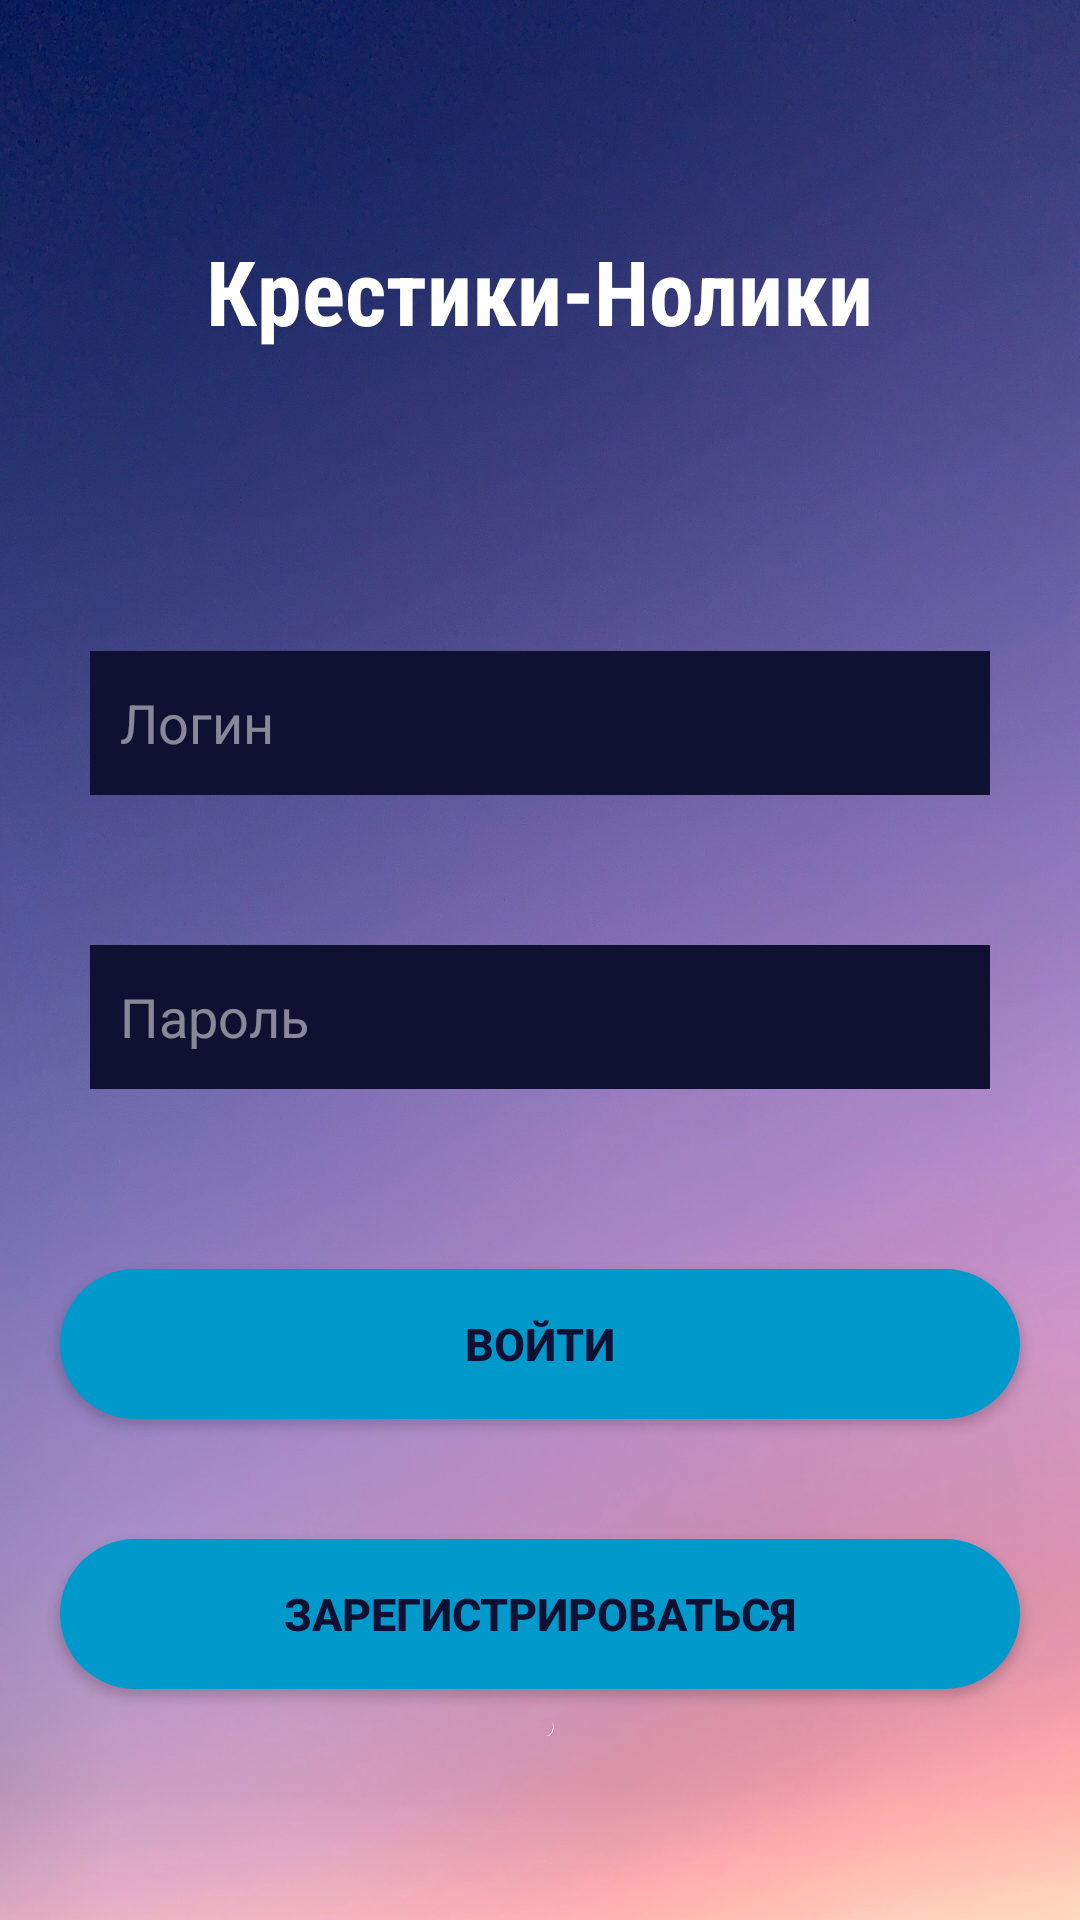

Reconstruct the res/layout file that produces this screen, plus the resources it refers to.
<!-- AndroidManifest.xml: application theme Theme.Krestiki_noliki -->
<!-- res/layout/login.xml -->
<?xml version="1.0" encoding="utf-8"?>
<LinearLayout xmlns:android="http://schemas.android.com/apk/res/android"
    xmlns:app="http://schemas.android.com/apk/res-auto"
    xmlns:tools="http://schemas.android.com/tools"
    android:layout_width="match_parent"
    android:layout_height="match_parent"
    android:orientation="vertical"
    android:gravity="center"
    android:background="@drawable/background"
    tools:context=".login">
    <TextView
        android:layout_width="wrap_content"
        android:layout_height="wrap_content"
        android:text="Крестики-Нолики"
        android:fontFamily="sans-serif-condensed"
        android:textColor="#FFFFFF"
        android:textSize="30sp"
        android:textStyle="bold"/>

    <EditText
        android:id="@+id/email"
        android:layout_width="match_parent"
        android:layout_height="48dp"
        android:layout_marginStart="30dp"
        android:layout_marginTop="100dp"
        android:layout_marginEnd="30dp"
        android:background="@color/dark_blue"
        android:hint="Логин"
        android:inputType="text"
        android:paddingStart="10dp"
        android:paddingEnd="40dp"
        android:textColor="#FFFFFF"
        android:textColorHint="#80FFFFFF" />

    <EditText
        android:id="@+id/password"
        android:layout_width="match_parent"
        android:layout_height="48dp"
        android:layout_marginStart="30dp"
        android:layout_marginTop="50dp"
        android:layout_marginEnd="30dp"
        android:background="@color/dark_blue"
        android:hint="Пароль"
        android:inputType="textPassword"
        android:paddingStart="10dp"
        android:paddingEnd="50dp"
        android:textColor="#FFFFFF"
        android:textColorHint="#80FFFFFF" />
    <Button
        android:id="@+id/btn_login"
        android:layout_width="match_parent"
        android:layout_height="50dp"
        android:layout_marginStart="20dp"
        android:layout_marginEnd="20dp"
        android:layout_marginTop="60dp"
        android:background="@drawable/round_back_blue_100"
        android:textColor="@color/dark_blue"
        android:textSize="15sp"
        android:textStyle="bold"
        android:text="Войти"/>
    <Button
        android:id="@+id/btn_signup"
        android:layout_width="match_parent"
        android:layout_height="50dp"
        android:layout_marginStart="20dp"
        android:layout_marginEnd="20dp"
        android:layout_marginTop="40dp"
        android:background="@drawable/round_back_blue_100"
        android:textColor="@color/dark_blue"
        android:textSize="15sp"
        android:textStyle="bold"
        android:text="Зарегистрироваться"/>


</LinearLayout>
<!-- resources referenced by this layout -->
<resources>
  <color name="dark_blue">#101132</color>
  <!-- drawable background: jpg bitmap (drawable, 748444 bytes) -->
  <!-- drawable round_back_blue_100 (drawable) -->
  <?xml version="1.0" encoding="utf-8"?>
  <shape xmlns:android="http://schemas.android.com/apk/res/android"
      android:shape = "rectangle">
  
      <solid android:color="@android:color/holo_blue_dark"/>
      <corners android:radius="100dp"/>
  
  </shape>
  <style name="Theme.Krestiki_noliki" parent="Theme.MaterialComponents.DayNight.NoActionBar">
          
          <item name="colorPrimary">@color/purple_500</item>
          <item name="colorPrimaryVariant">@color/purple_700</item>
          <item name="colorOnPrimary">@color/white</item>
          
          <item name="colorSecondary">@color/teal_200</item>
          <item name="colorSecondaryVariant">@color/teal_700</item>
          <item name="colorOnSecondary">@color/black</item>
          
          <item name="android:statusBarColor">?attr/colorPrimaryVariant</item>
          
      </style>
  <color name="purple_500">#FF6200EE</color>
  <color name="purple_700">#FF3700B3</color>
  <color name="white">#FFFFFFFF</color>
  <color name="teal_200">#FF03DAC5</color>
  <color name="teal_700">#FF018786</color>
  <color name="black">#FF000000</color>
</resources>
